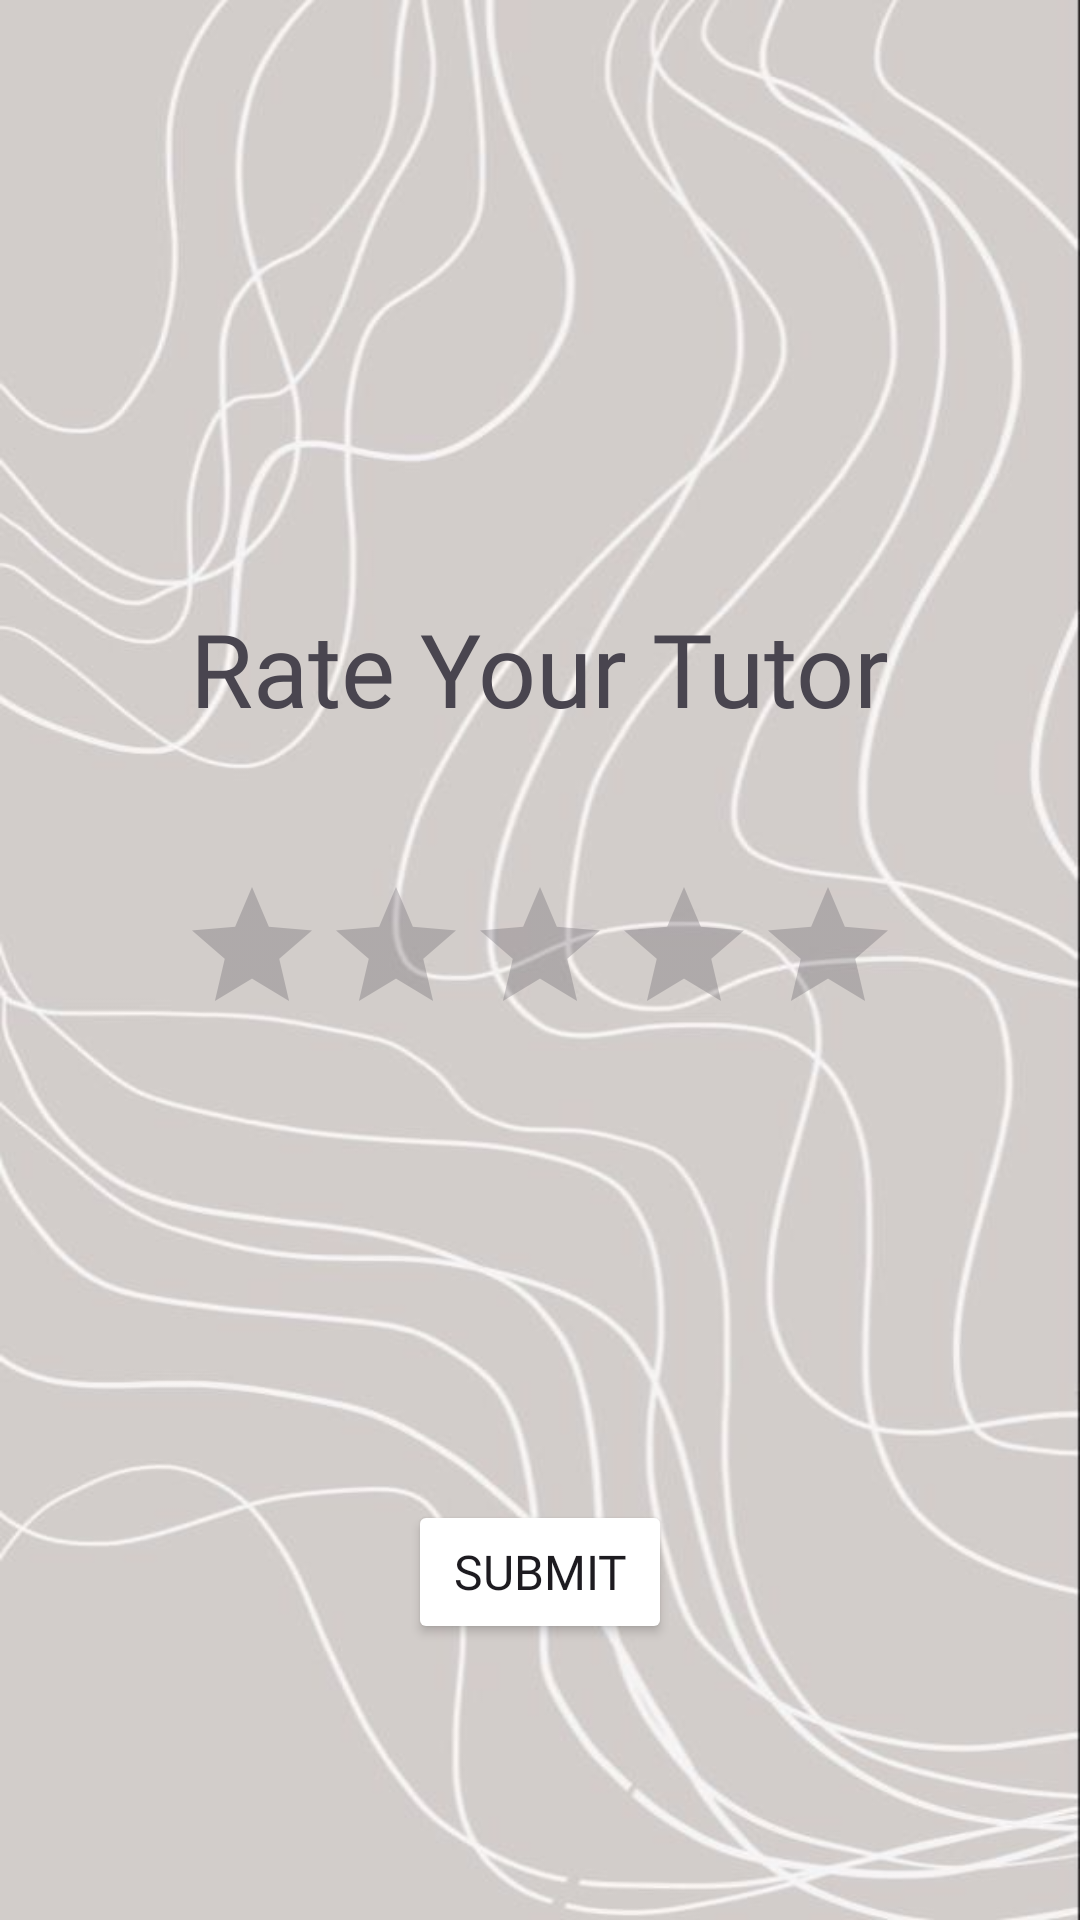

Layout XML and referenced resources for this Android screen:
<!-- AndroidManifest.xml: application theme Theme.Seg2105project -->
<!-- res/layout/student_ratings.xml -->
<?xml version="1.0" encoding="utf-8"?>
<androidx.constraintlayout.widget.ConstraintLayout xmlns:android="http://schemas.android.com/apk/res/android"
    xmlns:app="http://schemas.android.com/apk/res-auto"
    android:layout_width="match_parent"
    android:layout_height="match_parent"
    android:background="@drawable/img">

    <TextView
        android:id="@+id/textView2"
        android:layout_width="wrap_content"
        android:layout_height="wrap_content"
        android:layout_marginTop="200dp"
        android:fontFamily="@font/lobster"
        android:text="Rate Your Tutor"
        android:textColor="@color/mocha"
        android:textSize="34sp"
        app:layout_constraintEnd_toEndOf="parent"
        app:layout_constraintStart_toStartOf="parent"
        app:layout_constraintTop_toTopOf="parent" />

    <RatingBar
        android:id="@+id/student_ratingBar"
        android:layout_width="wrap_content"
        android:layout_height="wrap_content"
        android:contentDescription="Rating the tutor"
        app:layout_constraintBottom_toBottomOf="parent"
        app:layout_constraintEnd_toEndOf="parent"
        app:layout_constraintStart_toStartOf="parent"
        app:layout_constraintTop_toTopOf="parent" />

    <Button
        android:id="@+id/submit_rating"
        android:layout_width="wrap_content"
        android:layout_height="wrap_content"
        android:layout_marginTop="500dp"
        android:backgroundTint="@color/mocha"
        android:fontFamily="@font/calistoga"
        android:text="Submit"
        android:textColor="@color/latte_brown"
        android:textSize="16sp"
        app:layout_constraintEnd_toEndOf="parent"
        app:layout_constraintStart_toStartOf="parent"
        app:layout_constraintTop_toTopOf="parent" />
</androidx.constraintlayout.widget.ConstraintLayout>
<!-- resources referenced by this layout -->
<resources>
  <!-- drawable img: png bitmap (drawable, 298419 bytes) -->
  <style name="Theme.Seg2105project" parent="Base.Theme.Seg2105project" />
  <style name="Base.Theme.Seg2105project" parent="Theme.Material3.DayNight.NoActionBar">
          
          
      </style>
</resources>
